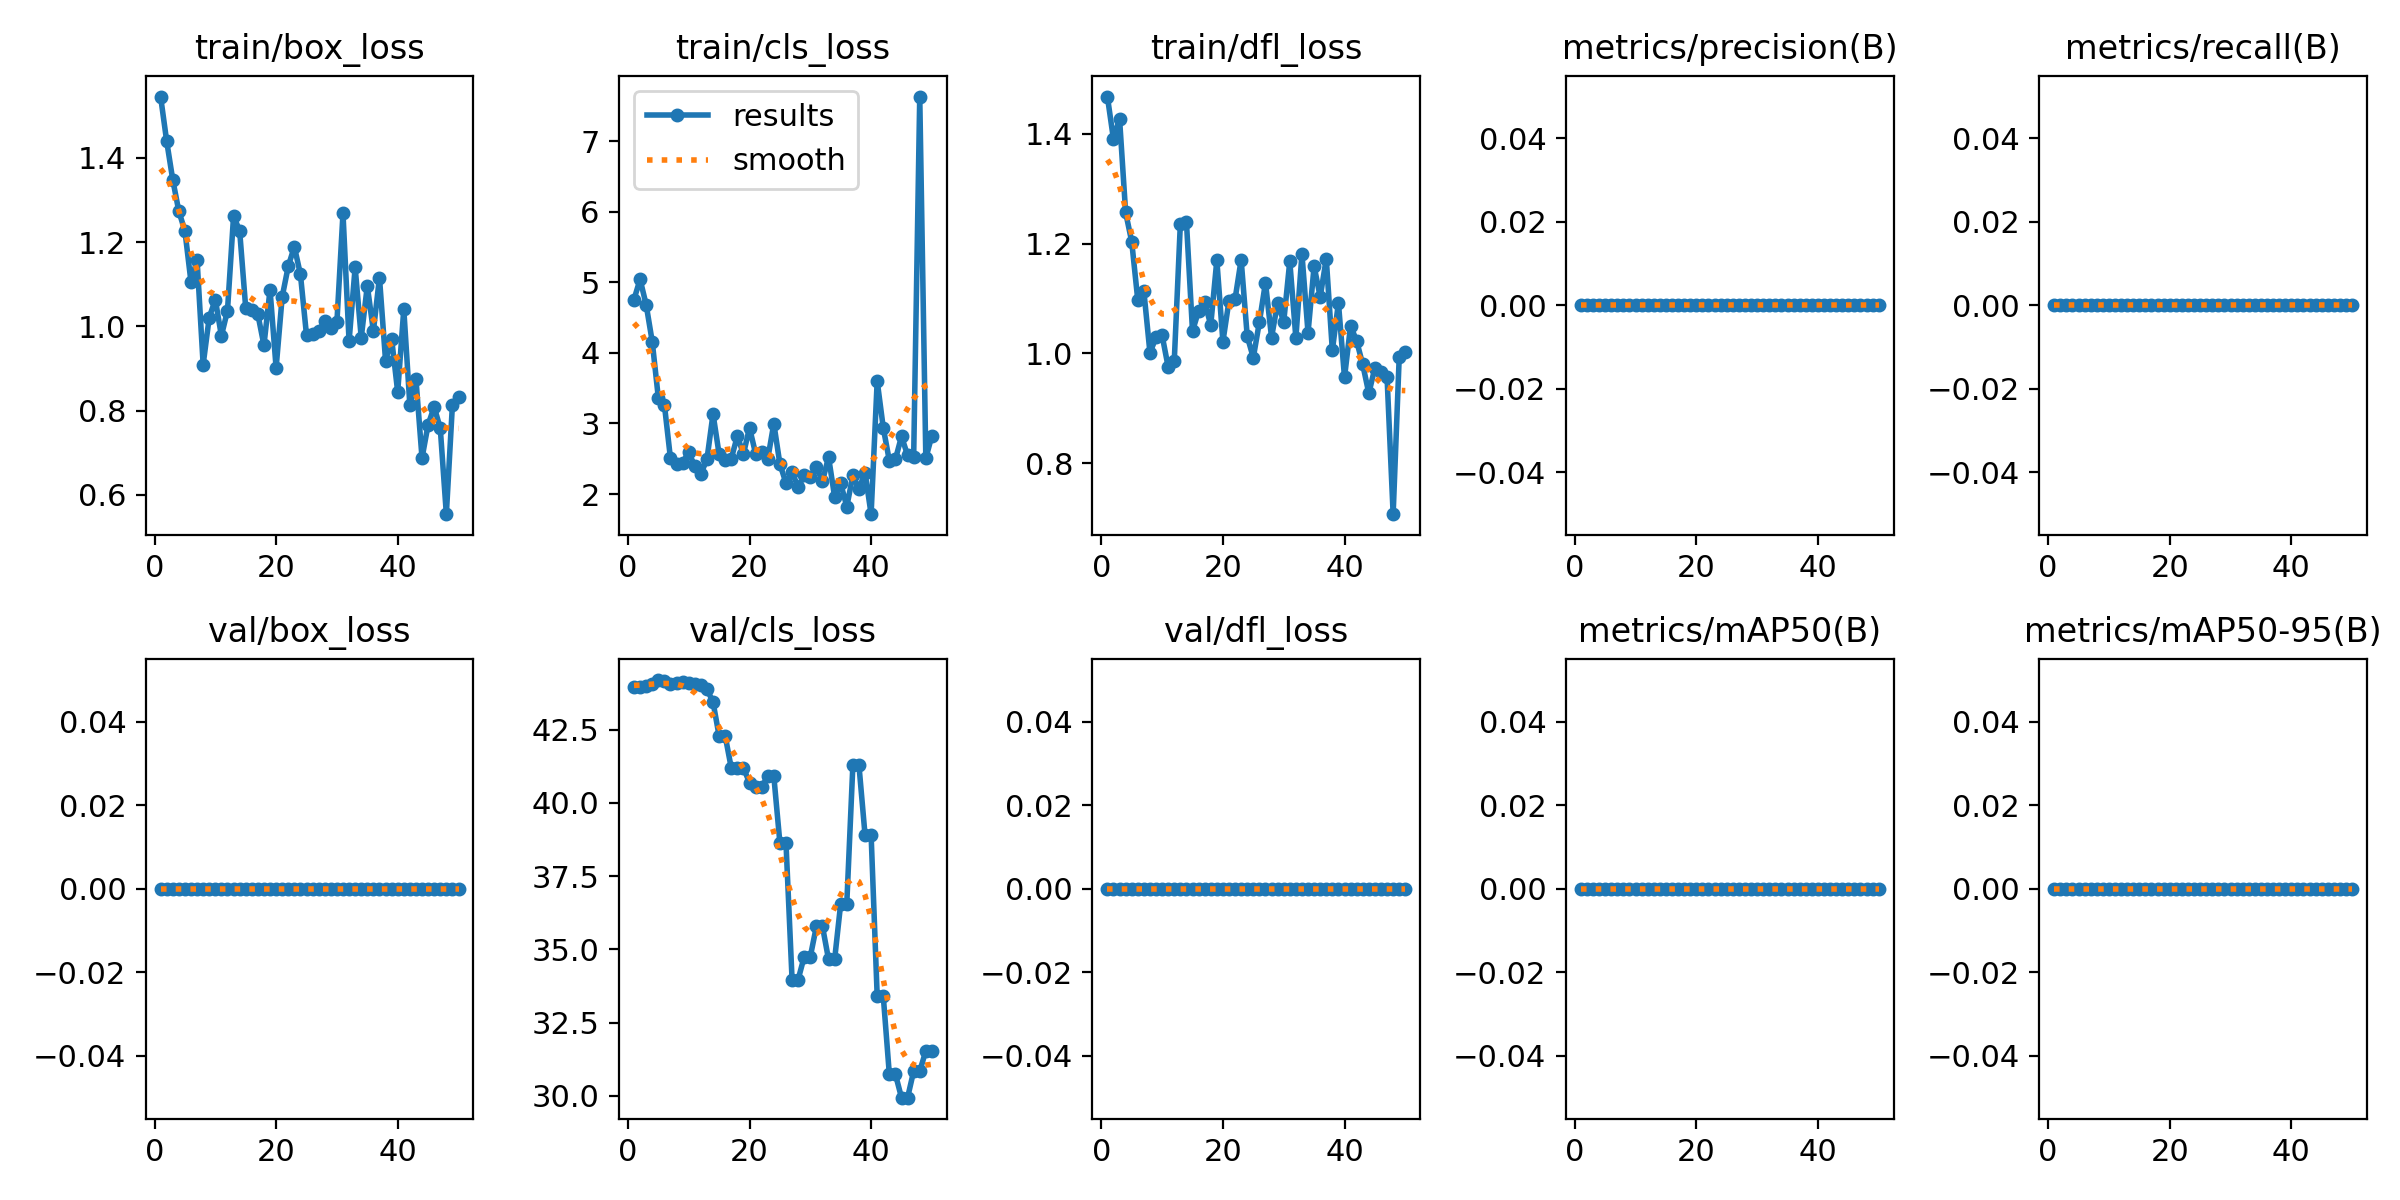

Values plotted in this chart, from the file beside it:
epoch, time, train/box_loss, train/cls_loss, train/dfl_loss, metrics/precision(B), metrics/recall(B), metrics/mAP50(B), metrics/mAP50-95(B), val/box_loss, val/cls_loss, val/dfl_loss, lr/pg0, lr/pg1, lr/pg2
1, 0.787, 1.545, 4.755, 1.468, 0, 0, 0, 0, 0, 43.94, 0, 6e-05, 6e-05, 6e-05
2, 1.084, 1.439, 5.042, 1.39, 0, 0, 0, 0, 0, 43.94, 0, 0.0001372, 0.0001372, 0.0001372
3, 1.406, 1.348, 4.682, 1.427, 0, 0, 0, 0, 0, 44, 0, 0.0002113, 0.0002113, 0.0002113
4, 1.727, 1.273, 4.159, 1.257, 0, 0, 0, 0, 0, 44.06, 0, 0.0002822, 0.0002822, 0.0002822
5, 2.05, 1.226, 3.366, 1.204, 0, 0, 0, 0, 0, 44.19, 0, 0.0003499, 0.0003499, 0.0003499
6, 2.363, 1.105, 3.265, 1.097, 0, 0, 0, 0, 0, 44.16, 0, 0.0004145, 0.0004145, 0.0004145
7, 2.681, 1.158, 2.503, 1.113, 0, 0, 0, 0, 0, 44.06, 0, 0.0004758, 0.0004758, 0.0004758
8, 2.999, 0.9091, 2.419, 1.001, 0, 0, 0, 0, 0, 44.09, 0, 0.0005341, 0.0005341, 0.0005341
9, 3.312, 1.021, 2.443, 1.029, 0, 0, 0, 0, 0, 44.12, 0, 0.0005891, 0.0005891, 0.0005891
10, 3.641, 1.063, 2.595, 1.033, 0, 0, 0, 0, 0, 44.09, 0, 0.000641, 0.000641, 0.000641
11, 3.972, 0.9774, 2.39, 0.975, 0, 0, 0, 0, 0, 44.06, 0, 0.0006897, 0.0006897, 0.0006897
12, 4.297, 1.037, 2.284, 0.9864, 0, 0, 0, 0, 0, 44.03, 0, 0.0007353, 0.0007353, 0.0007353
13, 4.607, 1.261, 2.492, 1.236, 0, 0, 0, 0, 0, 43.88, 0, 0.0007776, 0.0007776, 0.0007776
14, 4.937, 1.227, 3.134, 1.24, 0, 0, 0, 0, 0, 43.44, 0, 0.0008169, 0.0008169, 0.0008169
15, 5.26, 1.044, 2.565, 1.041, 0, 0, 0, 0, 0, 42.28, 0, 0.0008529, 0.0008529, 0.0008529
16, 5.575, 1.039, 2.478, 1.078, 0, 0, 0, 0, 0, 42.28, 0, 0.0008858, 0.0008858, 0.0008858
17, 5.899, 1.028, 2.502, 1.093, 0, 0, 0, 0, 0, 41.19, 0, 0.0009155, 0.0009155, 0.0009155
18, 6.213, 0.955, 2.82, 1.052, 0, 0, 0, 0, 0, 41.19, 0, 0.000942, 0.000942, 0.000942
19, 6.535, 1.087, 2.566, 1.17, 0, 0, 0, 0, 0, 41.19, 0, 0.0009654, 0.0009654, 0.0009654
20, 6.858, 0.9012, 2.939, 1.021, 0, 0, 0, 0, 0, 40.69, 0, 0.0009856, 0.0009856, 0.0009856
21, 7.18, 1.07, 2.572, 1.096, 0, 0, 0, 0, 0, 40.53, 0, 0.001003, 0.001003, 0.001003
22, 7.498, 1.142, 2.601, 1.099, 0, 0, 0, 0, 0, 40.53, 0, 0.001017, 0.001017, 0.001017
23, 7.816, 1.189, 2.497, 1.171, 0, 0, 0, 0, 0, 40.91, 0, 0.001027, 0.001027, 0.001027
24, 8.134, 1.123, 2.998, 1.031, 0, 0, 0, 0, 0, 40.91, 0, 0.001035, 0.001035, 0.001035
25, 8.453, 0.9788, 2.425, 0.9922, 0, 0, 0, 0, 0, 38.62, 0, 0.001039, 0.001039, 0.001039
26, 8.769, 0.9812, 2.154, 1.057, 0, 0, 0, 0, 0, 38.62, 0, 0.00101, 0.00101, 0.00101
27, 9.097, 0.9891, 2.308, 1.129, 0, 0, 0, 0, 0, 33.97, 0, 0.0009704, 0.0009704, 0.0009704
28, 9.401, 1.012, 2.099, 1.029, 0, 0, 0, 0, 0, 33.97, 0, 0.0009308, 0.0009308, 0.0009308
29, 9.74, 0.9948, 2.267, 1.093, 0, 0, 0, 0, 0, 34.75, 0, 0.0008912, 0.0008912, 0.0008912
30, 10.05, 1.01, 2.234, 1.057, 0, 0, 0, 0, 0, 34.75, 0, 0.0008516, 0.0008516, 0.0008516
31, 10.38, 1.268, 2.384, 1.168, 0, 0, 0, 0, 0, 35.78, 0, 0.000812, 0.000812, 0.000812
32, 10.7, 0.9645, 2.179, 1.028, 0, 0, 0, 0, 0, 35.78, 0, 0.0007724, 0.0007724, 0.0007724
33, 11.02, 1.14, 2.524, 1.181, 0, 0, 0, 0, 0, 34.66, 0, 0.0007328, 0.0007328, 0.0007328
34, 11.33, 0.9728, 1.96, 1.037, 0, 0, 0, 0, 0, 34.66, 0, 0.0006932, 0.0006932, 0.0006932
35, 11.65, 1.096, 2.15, 1.159, 0, 0, 0, 0, 0, 36.56, 0, 0.0006536, 0.0006536, 0.0006536
36, 11.97, 0.9886, 1.822, 1.103, 0, 0, 0, 0, 0, 36.56, 0, 0.000614, 0.000614, 0.000614
37, 12.28, 1.116, 2.263, 1.172, 0, 0, 0, 0, 0, 41.28, 0, 0.0005744, 0.0005744, 0.0005744
38, 12.59, 0.9185, 2.073, 1.005, 0, 0, 0, 0, 0, 41.28, 0, 0.0005348, 0.0005348, 0.0005348
39, 12.9, 0.9702, 2.305, 1.092, 0, 0, 0, 0, 0, 38.91, 0, 0.0004952, 0.0004952, 0.0004952
40, 13.24, 0.8439, 1.714, 0.9564, 0, 0, 0, 0, 0, 38.91, 0, 0.0004556, 0.0004556, 0.0004556
41, 15.51, 1.041, 3.601, 1.05, 0, 0, 0, 0, 0, 33.41, 0, 0.000416, 0.000416, 0.000416
42, 15.87, 0.8124, 2.939, 1.022, 0, 0, 0, 0, 0, 33.41, 0, 0.0003764, 0.0003764, 0.0003764
43, 16.17, 0.8747, 2.472, 0.9798, 0, 0, 0, 0, 0, 30.73, 0, 0.0003368, 0.0003368, 0.0003368
44, 16.48, 0.6873, 2.493, 0.9273, 0, 0, 0, 0, 0, 30.73, 0, 0.0002972, 0.0002972, 0.0002972
45, 16.79, 0.7665, 2.816, 0.9739, 0, 0, 0, 0, 0, 29.94, 0, 0.0002576, 0.0002576, 0.0002576
46, 17.09, 0.8086, 2.55, 0.9654, 0, 0, 0, 0, 0, 29.94, 0, 0.000218, 0.000218, 0.000218
47, 17.4, 0.758, 2.526, 0.9564, 0, 0, 0, 0, 0, 30.84, 0, 0.0001784, 0.0001784, 0.0001784
48, 17.69, 0.5541, 7.631, 0.7074, 0, 0, 0, 0, 0, 30.84, 0, 0.0001388, 0.0001388, 0.0001388
49, 18, 0.8138, 2.509, 0.9939, 0, 0, 0, 0, 0, 31.53, 0, 9.92e-05, 9.92e-05, 9.92e-05
50, 18.3, 0.8331, 2.826, 1.003, 0, 0, 0, 0, 0, 31.53, 0, 5.96e-05, 5.96e-05, 5.96e-05
